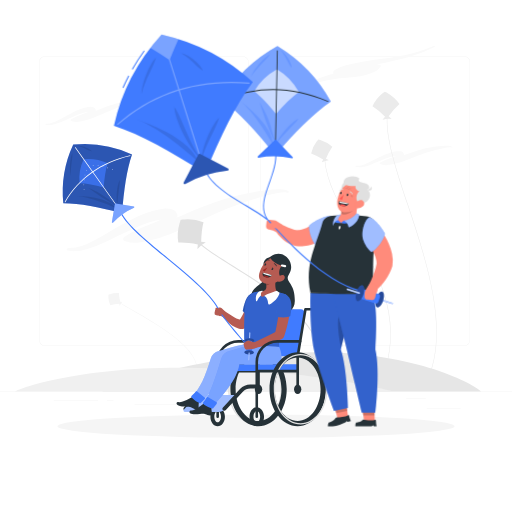
t = 0.00 s
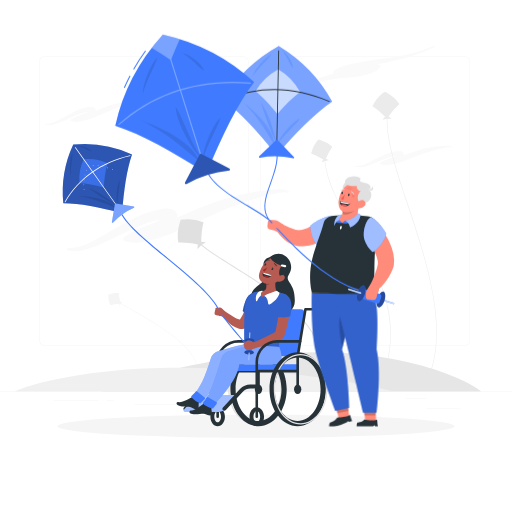
t = 0.26 s
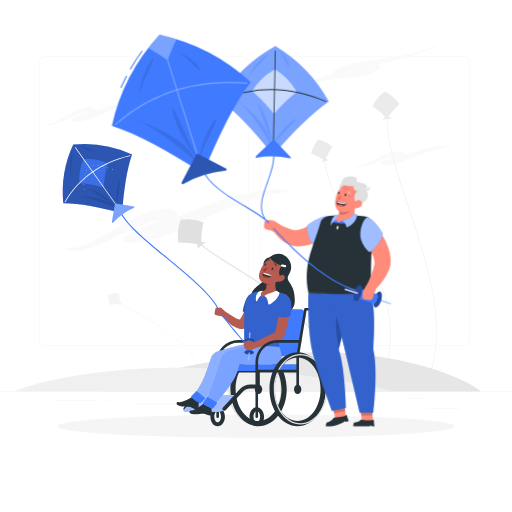
t = 0.49 s
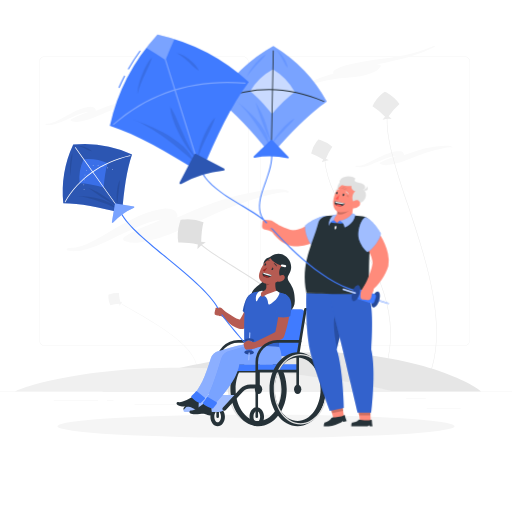
t = 0.75 s
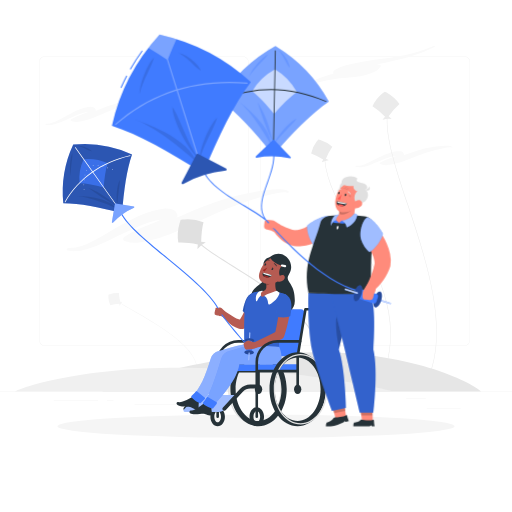
t = 1.01 s
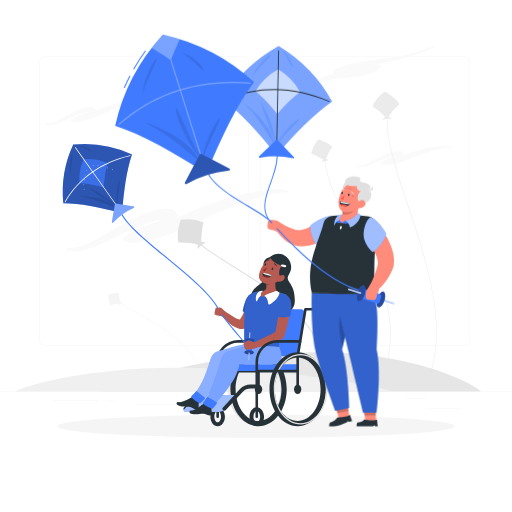
t = 1.24 s

The animated SVG that drew these frames (rendered in a browser with its animation timeline set to each time). Animation: 1 CSS @keyframes rule; one cycle of 1.50 s, repeats indefinitely.

<svg class="animated" id="freepik_stories-people-celebrating-makar-sankranti" xmlns="http://www.w3.org/2000/svg" viewBox="0 0 500 500" version="1.1" xmlns:xlink="http://www.w3.org/1999/xlink" xmlns:svgjs="http://svgjs.com/svgjs"><style>svg#freepik_stories-people-celebrating-makar-sankranti:not(.animated) .animable {opacity: 0;}svg#freepik_stories-people-celebrating-makar-sankranti.animated #freepik--character-2--inject-1 {animation: 1.5s Infinite  linear shake;animation-delay: 0s;}            @keyframes shake {                10%, 90% {                    transform: translate3d(-1px, 0, 0);                  }                  20%, 80% {                    transform: translate3d(2px, 0, 0);                  }                  30%, 50%, 70% {                    transform: translate3d(-4px, 0, 0);                  }                  40%, 60% {                    transform: translate3d(4px, 0, 0);                  }            }        </style><g id="freepik--background-complete--inject-1" class="animable" style="transform-origin: 250px 223.097px;"><rect y="382.4" width="500" height="0.25" style="fill: rgb(235, 235, 235); transform-origin: 250px 382.525px;" id="elyqghr4geh1" class="animable"></rect><rect x="416.78" y="398.49" width="33.12" height="0.25" style="fill: rgb(235, 235, 235); transform-origin: 433.34px 398.615px;" id="elpz9vq5u3vdf" class="animable"></rect><rect x="322.53" y="401.21" width="8.69" height="0.25" style="fill: rgb(235, 235, 235); transform-origin: 326.875px 401.335px;" id="elr2ebm82ddss" class="animable"></rect><rect x="396.59" y="389.21" width="19.19" height="0.25" style="fill: rgb(235, 235, 235); transform-origin: 406.185px 389.335px;" id="elmz5rusm629n" class="animable"></rect><rect x="52.46" y="390.89" width="43.19" height="0.25" style="fill: rgb(235, 235, 235); transform-origin: 74.055px 391.015px;" id="elvo6dbwkylcs" class="animable"></rect><rect x="104.56" y="390.89" width="6.33" height="0.25" style="fill: rgb(235, 235, 235); transform-origin: 107.725px 391.015px;" id="elj30hdqm76kd" class="animable"></rect><rect x="131.47" y="395.11" width="93.68" height="0.25" style="fill: rgb(235, 235, 235); transform-origin: 178.31px 395.235px;" id="elqn9lk4lp7l" class="animable"></rect><path d="M237,337.8H43.91a5.71,5.71,0,0,1-5.7-5.71V60.66A5.71,5.71,0,0,1,43.91,55H237a5.71,5.71,0,0,1,5.71,5.71V332.09A5.71,5.71,0,0,1,237,337.8ZM43.91,55.2a5.46,5.46,0,0,0-5.45,5.46V332.09a5.46,5.46,0,0,0,5.45,5.46H237a5.47,5.47,0,0,0,5.46-5.46V60.66A5.47,5.47,0,0,0,237,55.2Z" style="fill: rgb(235, 235, 235); transform-origin: 140.46px 196.4px;" id="elrai156fw61f" class="animable"></path><path d="M453.31,337.8H260.21a5.72,5.72,0,0,1-5.71-5.71V60.66A5.72,5.72,0,0,1,260.21,55h193.1A5.71,5.71,0,0,1,459,60.66V332.09A5.71,5.71,0,0,1,453.31,337.8ZM260.21,55.2a5.47,5.47,0,0,0-5.46,5.46V332.09a5.47,5.47,0,0,0,5.46,5.46h193.1a5.47,5.47,0,0,0,5.46-5.46V60.66a5.47,5.47,0,0,0-5.46-5.46Z" style="fill: rgb(235, 235, 235); transform-origin: 356.75px 196.4px;" id="elrlyl8w6fa4a" class="animable"></path><path d="M281.63,186.78a14.1,14.1,0,0,0-4.94-1.62,29.54,29.54,0,0,0-5.48-.29c-3.66.13-7.08.47-10.61.84-7,.8-14.05,1.91-21.05,3.41s-14,3.3-20.82,5.43-13.58,4.58-20.12,7.17-13,5.28-19.28,7.94c-2.59,1.1-5.16,2.17-7.73,3.24l.24-.15a2.54,2.54,0,0,0,1.22-3.17l-.21-.42h0a5.4,5.4,0,0,0-2.85-3.76,13.22,13.22,0,0,0-4.76-1.57,20.42,20.42,0,0,0-4.67-.11c-.73.07-1.51.16-2.17.29l-1.92.38a92.69,92.69,0,0,0-14.89,4.19,137.42,137.42,0,0,0-13.61,5.9c-4.31,2.15-8.44,4.44-12.49,6.74l-11.87,7c-3.91,2.29-7.81,4.59-11.74,6.69a77.67,77.67,0,0,1-12.08,5.35A36.29,36.29,0,0,1,67,242.27h0a1.86,1.86,0,0,0-1.7.88,1,1,0,0,0,.81,1.46,30.06,30.06,0,0,0,7.29.61,45.81,45.81,0,0,0,7.53-.91,80.39,80.39,0,0,0,14.21-4.52c8.94-3.71,17.23-8,25.51-12q6.18-3,12.33-5.73c4.11-1.77,8.23-3.36,12.36-4.7a81.86,81.86,0,0,1,12.24-3c-3.87,1.8-8,3.44-12.1,5.1s-8.08,3.25-12.11,5.12a82.17,82.17,0,0,0-11.7,6.51h0a3.73,3.73,0,0,0-.88.8,2.14,2.14,0,0,0,1,3.49l.75.29a27.48,27.48,0,0,0,12,1.29,77.23,77.23,0,0,0,11.29-2,157.25,157.25,0,0,0,20.66-6.53c6.65-2.57,13-5.52,19.25-8.39l18.52-8.64c6.14-2.81,12.25-5.51,18.45-8s12.54-4.78,19-6.89,13-4,19.64-5.73l5-1.25c1.68-.43,3.31-.82,4.92-1.14,3.2-.6,6.38-1,9.23-.19h0a1.39,1.39,0,0,0,1.26-.32A.68.68,0,0,0,281.63,186.78Z" style="fill: rgb(250, 250, 250); transform-origin: 173.585px 215.044px;" id="eldrf8usrqigq" class="animable"></path><path d="M142.54,97.94a9,9,0,0,0-4.64-1c-1.64,0-3.18.13-4.77.27-3.16.28-6.34.72-9.51,1.32A110,110,0,0,0,105,103.81c-4.21,1.56-8.3,3.18-12.33,4.77l.12-.07.26-.16.1-.07c.54-.41.61-1,.16-1.38v0a2.37,2.37,0,0,0-1.22-1.72,5.55,5.55,0,0,0-2.1-.76,10.77,10.77,0,0,0-3.94.16,43.64,43.64,0,0,0-6.75,1.74,78.75,78.75,0,0,0-11.94,5.43c-3.69,2-7.23,4.08-10.84,5.92A34.65,34.65,0,0,1,51,119.94a16.37,16.37,0,0,1-5.78.8h0a.83.83,0,0,0-.78.38.45.45,0,0,0,.34.67,16.53,16.53,0,0,0,6.65,0,37,37,0,0,0,6.46-1.89c4.07-1.58,7.87-3.43,11.66-5.14,1.88-.87,3.75-1.71,5.63-2.47s3.75-1.42,5.63-2a34.89,34.89,0,0,1,5.56-1.23c-1.77.77-3.64,1.47-5.52,2.17a55.9,55.9,0,0,0-10.89,5h0a1.57,1.57,0,0,0-.73.47.79.79,0,0,0,.31,1.31l.72.3a12.29,12.29,0,0,0,5.35.72,33.84,33.84,0,0,0,5.11-.77,69.37,69.37,0,0,0,9.38-2.73c6-2.23,11.65-4.9,17.26-7.3a151.58,151.58,0,0,1,17.06-6.34c2.92-.89,5.9-1.66,8.91-2.38s6.08-1.66,8.64-1h0a.63.63,0,0,0,.57-.14A.31.31,0,0,0,142.54,97.94Z" style="fill: rgb(250, 250, 250); transform-origin: 93.5038px 109.527px;" id="el22s9ul9udze" class="animable"></path><path d="M441.8,143.53a8.38,8.38,0,0,0-4.39-1.1c-1.58-.05-3.06,0-4.58.08-3,.15-6.09.46-9.13.91a107.14,107.14,0,0,0-18,4.35c-4.07,1.33-8.05,2.74-12,4.11l.11-.06.26-.15.1-.06a.82.82,0,0,0,.2-1.32h0a2.31,2.31,0,0,0-1.1-1.69,5.62,5.62,0,0,0-2-.81,10.32,10.32,0,0,0-3.77,0,41.05,41.05,0,0,0-6.52,1.41A76,76,0,0,0,369.44,154c-3.59,1.79-7.06,3.64-10.57,5.27a33.25,33.25,0,0,1-5.36,2,15.4,15.4,0,0,1-5.55.55h0a.82.82,0,0,0-.76.34.42.42,0,0,0,.3.65,15.71,15.71,0,0,0,6.36.27,35.4,35.4,0,0,0,6.24-1.57c4-1.37,7.65-3,11.33-4.5,1.84-.75,3.65-1.49,5.48-2.15s3.64-1.22,5.45-1.7a33.05,33.05,0,0,1,5.36-1c-1.72.67-3.53,1.27-5.36,1.88a54,54,0,0,0-10.59,4.38h0a1.38,1.38,0,0,0-.72.42.75.75,0,0,0,.25,1.26l.68.32a11.71,11.71,0,0,0,5.09.87,32.22,32.22,0,0,0,4.9-.54,67.72,67.72,0,0,0,9.08-2.27c5.85-1.91,11.31-4.27,16.76-6.35a144.76,144.76,0,0,1,16.54-5.44c2.83-.75,5.71-1.38,8.61-2s5.88-1.36,8.3-.59h0a.57.57,0,0,0,.54-.11A.29.29,0,0,0,441.8,143.53Z" style="fill: rgb(250, 250, 250); transform-origin: 394.521px 152.847px;" id="elu72bqkrftin" class="animable"></path><path d="M424.69,45.06a.92.92,0,0,0-1.11-.23,152.87,152.87,0,0,1-23.46,7.88c-4,1-8.1,1.78-12.21,2.55-2.06.37-4.13.8-6.19,1.05l-6.19.82q-6.21.76-12.54,1.64c-4.2.62-8.44,1.32-12.6,2.15s-8.32,1.71-12.46,2.92a64.48,64.48,0,0,0-6.19,2.1,29.83,29.83,0,0,0-3.12,1.44c-.52.3-1.05.62-1.61,1a6.85,6.85,0,0,0-.84.74,3,3,0,0,0-.76,1.2h0l0,.13v0a1.1,1.1,0,0,0,.52,1.3l-1.69.43C321,73.11,318,74,315,75.1s-6,2.21-8.84,3.5a70.55,70.55,0,0,0-8.3,4.28.41.41,0,0,0-.22.5.57.57,0,0,0,.72.24h0c6-1.83,12-3.27,18.05-4.58,3-.61,6-1.25,9-1.73s5.92-.86,8.93-1.15,6.05-.5,9.21-.76a92,92,0,0,0,9.75-1.25,56.43,56.43,0,0,0,9.64-2.75A24.55,24.55,0,0,0,367.7,69a13.09,13.09,0,0,0,3.62-3.47l.31-.47a1.4,1.4,0,0,0,.15-.3c.25-.74-.32-1.44-1.27-1.55h0a19.56,19.56,0,0,0-4.46,0c3.34-.67,6.7-1.33,10.1-2,4.16-.85,8.3-2,12.43-2.82s8.27-2,12.37-3.15a136.41,136.41,0,0,0,23.37-9.27C424.7,45.72,424.87,45.35,424.69,45.06Z" style="fill: rgb(250, 250, 250); transform-origin: 361.191px 64.2006px;" id="elnw2vhpi48z" class="animable"></path><path d="M198.74,217.06a41.8,41.8,0,0,0-18.46-2.79h0l-.54,0-.53.05-1.06.11-.4.05-1.25.17c-.15.4-.3.8-.43,1.19l-.14.39-.33,1-.15.5c-.06.17-.11.35-.16.52h0a41.62,41.62,0,0,0-1.16,18.64c5.3-.32,11.86.44,19.07,1.76l-.45,4.16a.23.23,0,0,0,.4.17,23.5,23.5,0,0,1,7.55-6.1.22.22,0,0,0-.08-.42l-4.17-.44C196.68,228.75,197.31,222.17,198.74,217.06Z" style="fill: rgb(224, 224, 224); transform-origin: 187.2px 228.604px;" id="elvu7rku90g2" class="animable"></path><path d="M313.7,352.1c-2.64-39.37-50.87-69.49-86.08-91.47-20.55-12.83-36.78-23-40.4-31.8l.93-.38c3.5,8.54,20.41,19.1,40,31.33C263.54,281.88,312,312.15,314.7,352Z" style="fill: rgb(224, 224, 224); transform-origin: 250.96px 290.275px;" id="elv42pkae2udq" class="animable"></path><path d="M116.1,286.15a19.57,19.57,0,0,0-8.63,1.09h0l-.24.09-.23.09-.46.18-.17.08-.54.23c0,.2,0,.39,0,.59a1.21,1.21,0,0,1,0,.19c0,.16,0,.33,0,.49v.25a2.09,2.09,0,0,0,0,.25h0a19.42,19.42,0,0,0,1.85,8.51,38.48,38.48,0,0,1,8.77-1.63l.33,1.92a.11.11,0,0,0,.2,0,10.92,10.92,0,0,1,2.61-3.7.1.1,0,0,0-.09-.17l-1.93.33A39.41,39.41,0,0,1,116.1,286.15Z" style="fill: rgb(245, 245, 245); transform-origin: 112.724px 292.3px;" id="el7kt06ccduul" class="animable"></path><path d="M192.42,361c-.1-21.91-39.53-44.39-63.08-57.82-8.78-5-15.12-8.62-16.89-10.71l.38-.32c1.71,2,8.35,5.8,16.75,10.59,23.65,13.49,63.24,36.06,63.34,58.26Z" style="fill: rgb(245, 245, 245); transform-origin: 152.685px 326.575px;" id="el1bjtvs1jzvg" class="animable"></path><path d="M324.56,143.3a28.59,28.59,0,0,0-11.12-6.4h0l-.36-.1-.35-.11-.71-.19-.27-.07-.84-.2c-.2.21-.39.43-.58.65l-.18.21-.46.57-.23.28-.23.3h0a28.77,28.77,0,0,0-5.41,11.63,57.68,57.68,0,0,1,11.77,5.91l-1.33,2.55a.16.16,0,0,0,.21.21,16.23,16.23,0,0,1,6.36-2,.16.16,0,0,0,.06-.29l-2.56-1.33A58,58,0,0,1,324.56,143.3Z" style="fill: rgb(235, 235, 235); transform-origin: 314.19px 147.391px;" id="el868lwi2m4ff" class="animable"></path><path d="M376.91,359.14l-.48-.14c15.41-52.56-9.51-96.32-31.5-134.92-13.61-23.9-26.47-46.47-28-68.16l.5,0c1.54,21.58,14.37,44.11,27.95,68C367.4,262.52,392.38,306.38,376.91,359.14Z" style="fill: rgb(235, 235, 235); transform-origin: 349.32px 257.53px;" id="elsv8rouu03c" class="animable"></path><path d="M390.08,101.61A34.76,34.76,0,0,0,378.68,91h0l-.4-.22c-.12-.08-.25-.15-.38-.22l-.78-.42-.3-.15-.95-.47-.85.61-.27.2-.71.54-.34.28-.36.28h0a34.76,34.76,0,0,0-9.56,12.29,69.9,69.9,0,0,1,12.3,10.18l-2.27,2.66a.19.19,0,0,0,.19.3,19.5,19.5,0,0,1,8.07-.65.19.19,0,0,0,.15-.33l-2.67-2.26A70,70,0,0,1,390.08,101.61Z" style="fill: rgb(235, 235, 235); transform-origin: 376.93px 103.192px;" id="el50cw78kbuze" class="animable"></path><path d="M416,375.15l-.45-.22c24.1-49.6,2-116.06-17.52-174.7C386.21,164.59,376,133.8,378,112.39l.5,0c-2,21.31,8.18,52,20,87.63,9.38,28.18,20,60.12,25,90.45C429.28,325.28,426.83,353,416,375.15Z" style="fill: rgb(235, 235, 235); transform-origin: 402.143px 243.77px;" id="el64i12e84oka" class="animable"></path><path d="M310.06,344.09c96.56,0,154,31.81,159.56,38.31H99.48S187.54,344.09,310.06,344.09Z" style="fill: rgb(230, 230, 230); transform-origin: 284.55px 363.245px;" id="el9zrwr7beco" class="animable"></path><path d="M174,359.07c-96.56,0-153.94,19.37-159.56,23.33H384.58S296.52,359.07,174,359.07Z" style="fill: rgb(240, 240, 240); transform-origin: 199.51px 370.735px;" id="elukd5ksa3bim" class="animable"></path></g><g id="freepik--Shadow--inject-1" class="animable" style="transform-origin: 250px 416.24px;"><ellipse id="freepik--path--inject-1" cx="250" cy="416.24" rx="193.89" ry="11.32" style="fill: rgb(245, 245, 245); transform-origin: 250px 416.24px;" class="animable"></ellipse></g><g id="freepik--character-1--inject-1" class="animable" style="transform-origin: 190.51px 278.425px;"><path d="M252.49,380.8a1.27,1.27,0,0,1-1.27-1.28V348a.75.75,0,0,1,0-.21l7.6-46a1.27,1.27,0,0,1,1.26-1.07h9.76a1.28,1.28,0,0,1,0,2.55h-8.68l-7.42,44.81v31.44A1.27,1.27,0,0,1,252.49,380.8Z" style="fill: rgb(38, 50, 56); transform-origin: 261.11px 340.76px;" id="els5wgikrzywn" class="animable"></path><path d="M265.12,302H293.8a3.65,3.65,0,0,1,3.6,4.24l-6,36.58a6.16,6.16,0,0,1-6.08,5.16H256.59a3.64,3.64,0,0,1-3.59-4.24l6.05-36.59A6.15,6.15,0,0,1,265.12,302Z" style="fill: rgb(64, 123, 255); transform-origin: 275.199px 324.99px;" id="elzyodni3n8d" class="animable"></path><path d="M249,347c13.75,0,24.93,14.86,24.93,33.13S262.74,413.29,249,413.29s-24.93-14.86-24.93-33.13S235.24,347,249,347m0-1.27c-14.47,0-26.21,15.4-26.21,34.4s11.74,34.4,26.21,34.4,26.21-15.4,26.21-34.4-11.74-34.4-26.21-34.4Z" style="fill: rgb(224, 224, 224); transform-origin: 249px 380.13px;" id="elsupkpi766lb" class="animable"></path><path d="M252.49,349.18c12.35,0,22.39,13.9,22.39,31s-10,31-22.39,31-22.39-13.9-22.39-31,10.05-31,22.39-31m0-5.09c-15.18,0-27.48,16.15-27.48,36.07s12.3,36.08,27.48,36.08S280,400.08,280,380.16s-12.3-36.07-27.48-36.07Z" style="fill: rgb(38, 50, 56); transform-origin: 252.505px 380.165px;" id="elegf3dlad0t4" class="animable"></path><path d="M212.56,401.44c1.54,0,3.27,2.35,3.27,5.49s-1.73,5.49-3.27,5.49-3.27-2.35-3.27-5.49,1.73-5.49,3.27-5.49m0-3.82c-3.92,0-7.09,4.17-7.09,9.31s3.17,9.31,7.09,9.31,7.09-4.17,7.09-9.31-3.17-9.31-7.09-9.31Z" style="fill: rgb(38, 50, 56); transform-origin: 212.56px 406.93px;" id="el1fx9839h2lf" class="animable"></path><path d="M256.06,380.16c0-2.59-1.6-4.69-3.57-4.69s-3.57,2.1-3.57,4.69,1.6,4.69,3.57,4.69S256.06,382.75,256.06,380.16Z" style="fill: rgb(38, 50, 56); transform-origin: 252.49px 380.16px;" id="ell2ypzt9p4ae" class="animable"></path><path d="M252.49,363.68H212.56a1.28,1.28,0,0,1,0-2.55h39.93a1.28,1.28,0,0,1,0,2.55Z" style="fill: rgb(38, 50, 56); transform-origin: 232.525px 362.405px;" id="el0wbhrfporz8" class="animable"></path><path d="M212.56,408.2a1.27,1.27,0,0,1-1.27-1.27V353.4a21.33,21.33,0,0,1,21.31-21.3h22.31a1.27,1.27,0,1,1,0,2.54H232.6a18.79,18.79,0,0,0-18.77,18.76v53.53A1.27,1.27,0,0,1,212.56,408.2Z" style="fill: rgb(38, 50, 56); transform-origin: 233.735px 370.15px;" id="elmhfjkuiuc6h" class="animable"></path><path d="M181,401.06a1.91,1.91,0,0,1-1.4-3.21L196.15,380a13.93,13.93,0,0,1,10.18-4.43h6.23a1.91,1.91,0,1,1,0,3.82h-6.23a10.12,10.12,0,0,0-7.38,3.21l-16.6,17.83A1.92,1.92,0,0,1,181,401.06Z" style="fill: rgb(38, 50, 56); transform-origin: 196.78px 388.315px;" id="el1m55i5l1bqt" class="animable"></path><path d="M180.88,402.16l32.93.14a9.92,9.92,0,0,0,6.15-2.95l10-10.55c1.55-1.63,1.31-3-.54-3l-32.92-.14a10,10,0,0,0-6.16,2.95l-10,10.55C178.8,400.81,179,402.15,180.88,402.16Z" style="fill: rgb(64, 123, 255); transform-origin: 205.147px 393.98px;" id="el168f9980n9f" class="animable"></path><g id="el2m7i4cr4wkd"><path d="M180.88,402.16l32.93.14a9.92,9.92,0,0,0,6.15-2.95l10-10.55c1.55-1.63,1.31-3-.54-3l-32.92-.14a10,10,0,0,0-6.16,2.95l-10,10.55C178.8,400.81,179,402.15,180.88,402.16Z" style="fill: rgb(255, 255, 255); opacity: 0.5; transform-origin: 205.147px 393.98px;" class="animable"></path></g><path d="M209.06,362.41h78.3a3.34,3.34,0,0,0,3.33-3.34v-3.33H209.06a3.34,3.34,0,0,0-3.34,3.33h0A3.35,3.35,0,0,0,209.06,362.41Z" style="fill: rgb(64, 123, 255); transform-origin: 248.205px 359.075px;" id="el3pb1uxd8z69" class="animable"></path><path d="M263.61,251c-13.12,4-.79,16.62-5.45,22.36S239.9,284,247.84,295.26s39.86,17.89,40.07-1.38-10.74-18.2-5.56-26.36C289.55,256.2,275.89,241.16,263.61,251Z" style="fill: rgb(38, 50, 56); transform-origin: 266.658px 276.956px;" id="elc9zsjt077zt" class="animable"></path><path d="M173.77,395.77c5.32,2.35,10.33.91,13.13,2.13,2.41,1,2.82,1.68,4.82,2.31,1.68.53,2.16-1.09,2.26-3.09.06-1-.13-3.2.47-4.69l-6.17-5.08c-2.15,1.1-10.48,5.95-13.52,5.36C171.87,392.14,171.78,394.9,173.77,395.77Z" style="fill: rgb(38, 50, 56); transform-origin: 183.431px 393.831px;" id="elbk5qqikhh8d" class="animable"></path><path d="M223.41,355.74c-2.07,18-28.55,36.44-28.55,36.44-2.5-.8-6.56-3.05-7.18-4.39,8.43-10.54,12.32-18.78,18.07-37.56a11.06,11.06,0,0,1,8-7.51c6.86-1.66,14.44-4.51,24.17-6.37,12-1,24.44,2.37,24.44,2.37s7.37,17-4.52,17h-34.4" style="fill: rgb(64, 123, 255); transform-origin: 226.149px 364.172px;" id="elgcq08nxmza" class="animable"></path><g id="el7zxjauy4aeh"><g style="opacity: 0.4; transform-origin: 226.149px 364.172px;" class="animable"><path d="M223.41,355.74c-2.07,18-28.55,36.44-28.55,36.44-2.5-.8-6.56-3.05-7.18-4.39,8.43-10.54,12.32-18.78,18.07-37.56a11.06,11.06,0,0,1,8-7.51c6.86-1.66,14.44-4.51,24.17-6.37,12-1,24.44,2.37,24.44,2.37s7.37,17-4.52,17h-34.4" style="fill: rgb(255, 255, 255); transform-origin: 226.149px 364.172px;" id="eli8rszdzxsym" class="animable"></path></g></g><path d="M191,382.46c-.89,1-2.47,2.7-3.81,3.9a1.18,1.18,0,0,0-.41,1.41c2.07,2.93,6.7,5.29,8.2,6a1,1,0,0,0,1.06-.32l3.73-3.51c.5-.48.65-1.18.29-1.47l-7.8-6.36C192,381.86,191.45,382,191,382.46Z" style="fill: rgb(64, 123, 255); transform-origin: 193.475px 387.9px;" id="elj9b8o878ir" class="animable"></path><path d="M186.67,404.07c5.61,1.52,10.35-.66,13.31.13,2.53.66,3,1.23,5.11,1.55,1.73.27,2-1.4,1.76-3.4-.09-1-.61-3.14-.24-4.71l-6.86-4.08c-2,1.41-9.47,7.46-12.56,7.33S184.57,403.51,186.67,404.07Z" style="fill: rgb(38, 50, 56); transform-origin: 195.954px 399.669px;" id="elzt5fkyiiofi" class="animable"></path><path d="M233.73,355.74c-2.07,18-26.75,41.6-26.75,41.6-2.59-.42-6.95-2-7.76-3.26,6.74-11.69,11.1-25.07,16.85-43.85a11.06,11.06,0,0,1,8-7.51c6.86-1.66,14.44-4.51,24.17-6.37,12-1,24.44,2.37,24.44,2.37s7.37,17-4.52,17h-34.4" style="fill: rgb(64, 123, 255); transform-origin: 237.079px 366.752px;" id="elmi799fqj31g" class="animable"></path><g id="elmfzumdczasr"><g style="opacity: 0.3; transform-origin: 237.079px 366.752px;" class="animable"><path d="M233.73,355.74c-2.07,18-26.75,41.6-26.75,41.6-2.59-.42-6.95-2-7.76-3.26,6.74-11.69,11.1-25.07,16.85-43.85a11.06,11.06,0,0,1,8-7.51c6.86-1.66,14.44-4.51,24.17-6.37,12-1,24.44,2.37,24.44,2.37s7.37,17-4.52,17h-34.4" style="fill: rgb(255, 255, 255); transform-origin: 237.079px 366.752px;" id="elapkx3ses98c" class="animable"></path></g></g><path d="M201.74,388.31c-.74,1.11-2,3-3.18,4.42a1.17,1.17,0,0,0-.19,1.46c2.49,2.59,7.42,4.22,9,4.7a1,1,0,0,0,1-.48l3.15-4c.43-.55.46-1.27.07-1.5l-8.67-5.11C202.59,387.57,202.07,387.8,201.74,388.31Z" style="fill: rgb(64, 123, 255); transform-origin: 205.03px 393.305px;" id="elwptqphpy3l" class="animable"></path><path d="M252.28,294.59c-.05.54-.09.78-.15,1.13s-.1.62-.16.93c-.12.6-.25,1.19-.4,1.75-.29,1.15-.63,2.25-1,3.35A53.46,53.46,0,0,1,248,308a60.14,60.14,0,0,1-3.29,5.82c-.59,1-1.22,1.85-1.85,2.76l-2,2.65-.16.22a4.3,4.3,0,0,1-2.61,1.64,11.12,11.12,0,0,1-4.68-.12,17.88,17.88,0,0,1-3.54-1.27,29.19,29.19,0,0,1-5.49-3.51,46.53,46.53,0,0,1-4.5-4.1,51.09,51.09,0,0,1-3.93-4.56,2.58,2.58,0,0,1,3.54-3.67l.1.07c1.46,1,3,2.1,4.52,3.06s3.06,1.92,4.59,2.73a25.39,25.39,0,0,0,4.46,2,8.68,8.68,0,0,0,1.89.4,1.82,1.82,0,0,0,1-.11l-2.78,1.86c1-1.66,2-3.33,2.94-5,.45-.85.9-1.7,1.3-2.56s.82-1.73,1.22-2.59c.74-1.75,1.44-3.5,2-5.25.29-.87.56-1.75.78-2.61.12-.44.21-.86.3-1.27l.22-1,.12-.56a5.15,5.15,0,0,1,10.16,1.61Z" style="fill: rgb(182, 91, 82); transform-origin: 233.882px 305.113px;" id="el9c0mcgte2lu" class="animable"></path><path d="M249.16,285.31c-6.95,1.15-9.85,6.51-12.13,18.34,2.84,3.69,13.07,5.72,13.07,5.72S255.12,291.71,249.16,285.31Z" style="fill: rgb(64, 123, 255); transform-origin: 244.553px 297.34px;" id="elvbnn0o3h4n" class="animable"></path><g id="elbies46ekyzq"><path d="M249.16,285.31c-6.95,1.15-9.85,6.51-12.13,18.34,2.84,3.69,13.07,5.72,13.07,5.72S255.12,291.71,249.16,285.31Z" style="opacity: 0.3; transform-origin: 244.553px 297.34px;" class="animable"></path></g><path d="M239.58,297.88a104.66,104.66,0,0,0-1,13.89c-.2,6.78-.19,13.46,0,24.62l34,2.33c0-9.64,1.84-20.49,9.43-41.65A8,8,0,0,0,276,286.28c-1.34-.23-2.76-.44-4.22-.61a108.52,108.52,0,0,0-15.46-1.06c-1.69,0-3.45.13-5.13.25C245.11,285.28,240.18,291.9,239.58,297.88Z" style="fill: rgb(64, 123, 255); transform-origin: 260.498px 311.665px;" id="elw6hyht8r45" class="animable"></path><g id="elsxdxx3wk0hf"><path d="M239.58,297.88a104.66,104.66,0,0,0-1,13.89c-.2,6.78-.19,13.46,0,24.62l34,2.33c0-9.64,1.84-20.49,9.43-41.65A8,8,0,0,0,276,286.28c-1.34-.23-2.76-.44-4.22-.61a108.52,108.52,0,0,0-15.46-1.06c-1.69,0-3.45.13-5.13.25C245.11,285.28,240.18,291.9,239.58,297.88Z" style="opacity: 0.2; transform-origin: 260.498px 311.665px;" class="animable"></path></g><path d="M270.28,268.71c-1.59,4.91-2.37,13.36.64,16.9,0,0-4.67-1-15.09,4.47-2.62-4.35-.37-5.53-.37-5.53,5.73-.94,4.8-4.33,4.31-8.23Z" style="fill: rgb(181, 91, 82); transform-origin: 262.741px 279.395px;" id="el8dkktwhdays" class="animable"></path><path d="M258,289c2.9,1,3.65,4.85,3.84,7.16a1.24,1.24,0,0,0,1.83,1c3.4-1.92,8.59-6.38,9.36-11.23a34,34,0,0,1-2.76-2S260.07,287.21,258,289Z" style="fill: rgb(255, 255, 255); transform-origin: 265.515px 290.621px;" id="elab1xj1usl0v" class="animable"></path><path d="M254.92,288.23a14.44,14.44,0,0,0-3.88,5.69.56.56,0,0,1-1.07-.14c-1.06-8,4-9.35,4-9.35a4.23,4.23,0,0,1,3-.23A3.53,3.53,0,0,0,254.92,288.23Z" style="fill: rgb(255, 255, 255); transform-origin: 253.397px 289.144px;" id="eljcyu69gvhvi" class="animable"></path><g id="el81adgeryse7"><path d="M265.59,271.89l-5.84,4.43c.13.89.26,1.77.34,2.58,2-.32,4.92-2.39,5.35-4.44A7.28,7.28,0,0,0,265.59,271.89Z" style="opacity: 0.2; transform-origin: 262.696px 275.395px;" class="animable"></path></g><path d="M277.71,266.26c-3.95,6.73-4.93,8.22-10.29,10.21-8.07,3-16.14-1.4-14.31-9.05,1.64-6.89,7.83-16.74,16.12-16.45A10,10,0,0,1,277.71,266.26Z" style="fill: rgb(181, 91, 82); transform-origin: 266.036px 264.192px;" id="el46ibqlbihr1" class="animable"></path><path d="M256.67,266.32s2.51.28,9,2.58c-1.45,1.69-3.44,2.79-6.77,1.58A3.22,3.22,0,0,1,256.67,266.32Z" style="fill: rgb(38, 50, 56); transform-origin: 261.083px 268.656px;" id="elo1ysbib5a5l" class="animable"></path><path d="M261,269.49a6.44,6.44,0,0,0-4-.34,3.77,3.77,0,0,0,1.88,1.33,6.4,6.4,0,0,0,4,.33A3.72,3.72,0,0,0,261,269.49Z" style="fill: rgb(160, 39, 36); transform-origin: 259.94px 269.983px;" id="el9w58607xza" class="animable"></path><path d="M257,266.37a1.4,1.4,0,0,0,.68,1.33,37.43,37.43,0,0,0,5.94,1.55,1.93,1.93,0,0,0,1.81-.45A57.15,57.15,0,0,0,257,266.37Z" style="fill: rgb(255, 255, 255); transform-origin: 261.212px 267.843px;" id="elmu2eapr9r7k" class="animable"></path><path d="M263.88,251.21c1.59,4.56,9.42,8.43,11.75,8.06-3.6,2.48-4.14,10.55-.85,11.48,7.41-6.56,5.61-16.19,2.7-19S268.16,248.52,263.88,251.21Z" style="fill: rgb(38, 50, 56); transform-origin: 271.944px 260.076px;" id="elfo4r4777oao" class="animable"></path><path d="M278.63,258.76l-3.07-.53a1.08,1.08,0,0,0-1.24.88h0a1.07,1.07,0,0,0,.88,1.24l3.07.53a1.09,1.09,0,0,0,1.24-.88h0A1.07,1.07,0,0,0,278.63,258.76Z" style="fill: rgb(255, 255, 255); transform-origin: 276.915px 259.554px;" id="elwps68722jf" class="animable"></path><path d="M266.64,263.11c-.37.54-1,.82-1.32.61s-.35-.82,0-1.36,1-.82,1.32-.61S267,262.57,266.64,263.11Z" style="fill: rgb(38, 50, 56); transform-origin: 265.982px 262.735px;" id="elyxl8ydse0t" class="animable"></path><path d="M259.73,258.84c-.36.55-1,.82-1.31.61s-.36-.82,0-1.36.95-.82,1.31-.61S260.1,258.3,259.73,258.84Z" style="fill: rgb(38, 50, 56); transform-origin: 259.086px 258.466px;" id="eld8n7zjhmiff" class="animable"></path><path d="M259.88,257.6l-1.07-1.14S258.8,257.88,259.88,257.6Z" style="fill: rgb(38, 50, 56); transform-origin: 259.345px 257.048px;" id="elbly0poew1z8" class="animable"></path><path d="M261.08,261.28a19.24,19.24,0,0,1-4.31,2.33c.28,1.1,1.73,1.5,1.73,1.5Z" style="fill: rgb(160, 39, 36); transform-origin: 258.925px 263.195px;" id="elyih8rfhaqwk" class="animable"></path><path d="M276.72,273.79a6.3,6.3,0,0,1-4.61,1.28c-2.1-.31-2.14-2.52-.7-4.16,1.29-1.47,3.94-3.09,5.64-2S278.38,272.5,276.72,273.79Z" style="fill: rgb(181, 91, 82); transform-origin: 274.288px 271.834px;" id="elg8u31brfc6" class="animable"></path><path d="M269.7,259.9a.33.33,0,0,1-.19-.22,2.8,2.8,0,0,0-1.82-1.93.35.35,0,0,1-.25-.46.42.42,0,0,1,.49-.26,3.52,3.52,0,0,1,2.33,2.42.39.39,0,0,1-.28.47A.38.38,0,0,1,269.7,259.9Z" style="fill: rgb(38, 50, 56); transform-origin: 268.845px 258.478px;" id="eloopb9wceek" class="animable"></path><path d="M259.62,254.58a.3.3,0,0,1-.21-.17.37.37,0,0,1,.18-.5,4,4,0,0,1,3.55-.14.34.34,0,0,1,.13.5.4.4,0,0,1-.53.15,3.21,3.21,0,0,0-2.82.14A.4.4,0,0,1,259.62,254.58Z" style="fill: rgb(38, 50, 56); transform-origin: 261.352px 254.011px;" id="elrqab8rf36gm" class="animable"></path><path d="M266.79,261.87l-1.08-1.14S265.71,262.14,266.79,261.87Z" style="fill: rgb(38, 50, 56); transform-origin: 266.25px 261.317px;" id="el82oiynin0lk" class="animable"></path><path d="M212.09,300.78l2.18-.42a2.59,2.59,0,0,1,2.28.67l2.83,2.69a4.85,4.85,0,0,1,1.45,4.19l-.14.95c-3.58.95-8.14-.66-8.14-.66l-1.35-.32a2.16,2.16,0,0,1-1.68-2.56l.59-2.68A2.49,2.49,0,0,1,212.09,300.78Z" style="fill: rgb(181, 91, 82); transform-origin: 215.176px 304.736px;" id="el3xedo2hpbst" class="animable"></path><path d="M243.57,324.87l-.26,7.07a.43.43,0,0,0,.41.45.42.42,0,0,0,.44-.41l.26-7.08a.43.43,0,0,0-.41-.44A.43.43,0,0,0,243.57,324.87Z" style="fill: rgb(64, 123, 255); transform-origin: 243.865px 328.425px;" id="elkac5w8amuo" class="animable"></path><g id="elavox3pk0a4r"><path d="M243.57,324.87l-.26,7.07a.43.43,0,0,0,.41.45.42.42,0,0,0,.44-.41l.26-7.08a.43.43,0,0,0-.41-.44A.43.43,0,0,0,243.57,324.87Z" style="fill: rgb(255, 255, 255); opacity: 0.7; transform-origin: 243.865px 328.425px;" class="animable"></path></g><path d="M243.8,330.29c2.6.1,4.67,1.11,4.63,2.27s-2.18,2-4.78,1.92-4.68-1.11-4.64-2.26S241.2,330.2,243.8,330.29Z" style="fill: rgb(64, 123, 255); transform-origin: 243.72px 332.384px;" id="elcr33kch5gxh" class="animable"></path><g id="eln25be2uri8"><path d="M243.8,330.29c2.6.1,4.67,1.11,4.63,2.27s-2.18,2-4.78,1.92-4.68-1.11-4.64-2.26S241.2,330.2,243.8,330.29Z" style="opacity: 0.4; transform-origin: 243.72px 332.384px;" class="animable"></path></g><g id="elnsz1iwa53nq"><path d="M237.75,335.56h10a1.53,1.53,0,0,1,1.53,1.53v2.62a1.53,1.53,0,0,1-1.53,1.53h-10a0,0,0,0,1,0,0v-5.68a0,0,0,0,1,0,0Z" style="fill: rgb(64, 123, 255); transform-origin: 243.515px 338.4px; transform: rotate(-87.92deg);" class="animable"></path></g><path d="M243.37,342.05c2.6.09,4.68,1.11,4.64,2.26s-2.19,2-4.79,1.92-4.68-1.1-4.64-2.26S240.77,342,243.37,342.05Z" style="fill: rgb(64, 123, 255); transform-origin: 243.295px 344.142px;" id="elezl1ln5z4pa" class="animable"></path><g id="elwvzf3g0q18"><path d="M243.37,342.05c2.6.09,4.68,1.11,4.64,2.26s-2.19,2-4.79,1.92-4.68-1.1-4.64-2.26S240.77,342,243.37,342.05Z" style="opacity: 0.4; transform-origin: 243.295px 344.142px;" class="animable"></path></g><path d="M242.85,344.55l-.25,7.08a.42.42,0,0,0,.41.44.43.43,0,0,0,.44-.41l.26-7.08a.43.43,0,0,0-.86,0Z" style="fill: rgb(64, 123, 255); transform-origin: 243.155px 348.11px;" id="elzrjyr3pdjue" class="animable"></path><g id="els57xtt2zl4"><path d="M242.85,344.55l-.25,7.08a.42.42,0,0,0,.41.44.43.43,0,0,0,.44-.41l.26-7.08a.43.43,0,0,0-.86,0Z" style="fill: rgb(255, 255, 255); opacity: 0.7; transform-origin: 243.155px 348.11px;" class="animable"></path></g><path d="M244.18,341.1c-.2-.22-20.12-22.28-30.19-36.47l-.06-.11c-5.6-14.6-28.44-33.41-50.54-51.6-21.47-17.68-41.75-34.38-46.87-47.23l1-.38c5,12.61,25.2,29.23,46.57,46.82,22.16,18.25,45.08,37.12,50.82,52,10,14.15,29.87,36.11,30.07,36.33Z" style="fill: rgb(64, 123, 255); transform-origin: 180.75px 273.205px;" id="elij4mi3dcz1" class="animable"></path><path d="M218.36,305c-1.33-3.34-4.55-3.59-7-4.57-.41-.17-1.21.7-.78,1.38a3.74,3.74,0,0,0,2.25,1.81,4.88,4.88,0,0,0,1.17,2.9,2.5,2.5,0,0,0,4.33-1.49Z" style="fill: rgb(181, 91, 82); transform-origin: 214.408px 303.867px;" id="el2ab9sh4r5gb" class="animable"></path><path d="M71.51,141.17a109.87,109.87,0,0,0-9.69,57.41c15.82,0,35.74,4,57.41,9.69,1.74-22.34,4.51-42.46,9.69-57.41A109.83,109.83,0,0,0,71.51,141.17Z" style="fill: rgb(64, 123, 255); transform-origin: 95.0903px 174.44px;" id="elxnggpvxx3z" class="animable"></path><g id="elav7lzfeh2y"><path d="M71.51,141.17a109.87,109.87,0,0,0-9.69,57.41c15.82,0,35.74,4,57.41,9.69,1.74-22.34,4.51-42.46,9.69-57.41A109.83,109.83,0,0,0,71.51,141.17Z" style="opacity: 0.3; transform-origin: 95.0903px 174.44px;" class="animable"></path></g><g id="eldtc3x5f0r4"><path d="M81.66,155.44a45.17,45.17,0,0,0-4,23.6c6.5,0,14.69,1.64,23.59,4,.72-9.18,1.86-17.45,4-23.59A45.25,45.25,0,0,0,81.66,155.44Z" style="fill: rgb(64, 123, 255); opacity: 0.7; transform-origin: 91.3416px 169.129px;" class="animable"></path></g><path d="M109.7,166.05a.32.32,0,0,1-.23-.09.41.41,0,0,1-.07-.11.25.25,0,0,1,0-.12.32.32,0,0,1,.09-.23.28.28,0,0,1,.11-.08.36.36,0,0,1,.25,0,.58.58,0,0,1,.18.18.51.51,0,0,1,0,.13.3.3,0,0,1-.1.23l-.1.07Z" style="fill: rgb(255, 255, 255); transform-origin: 109.713px 165.724px;" id="elevjf2gmpl1a" class="animable"></path><path d="M105.11,164.23h0a.34.34,0,0,1-.21-.42h0a.34.34,0,0,1,.42-.21h0a.32.32,0,0,1,.2.41h0a.31.31,0,0,1-.31.22h-.1Zm-4.63-1.31a.33.33,0,0,1-.25-.39h0a.33.33,0,0,1,.4-.25h0a.33.33,0,0,1,.24.4h0a.32.32,0,0,1-.32.25h-.07Zm-4.74-.78a.34.34,0,0,1-.29-.37h0a.32.32,0,0,1,.36-.28h0a.32.32,0,0,1,.29.36h0a.32.32,0,0,1-.32.29h0Zm-5.12-.61a.32.32,0,0,1,.33-.32h0a.33.33,0,0,1,.32.33h0a.32.32,0,0,1-.32.33h0A.33.33,0,0,1,90.62,161.53Z" style="fill: rgb(255, 255, 255); transform-origin: 98.0791px 162.72px;" id="el416p1gs0bj2" class="animable"></path><path d="M86.11,162.07a.33.33,0,0,1-.23-.1.39.39,0,0,1-.08-.1.59.59,0,0,1,0-.13.5.5,0,0,1,0-.12.44.44,0,0,1,.08-.11.34.34,0,0,1,.46,0,.41.41,0,0,1,.07.11.24.24,0,0,1,0,.12.33.33,0,0,1-.1.23.26.26,0,0,1-.11.07A.27.27,0,0,1,86.11,162.07Z" style="fill: rgb(255, 255, 255); transform-origin: 86.107px 161.745px;" id="el61oj9kp305d" class="animable"></path><path d="M81.56,180.5a.33.33,0,0,1,.33-.33h0a.32.32,0,0,1,.32.33h0a.33.33,0,0,1-.33.33h0A.32.32,0,0,1,81.56,180.5Zm.58-4.5a.34.34,0,0,1-.29-.37h0a.33.33,0,0,1,.36-.29h0a.34.34,0,0,1,.29.37h0a.33.33,0,0,1-.33.29h0Zm.78-4.78a.33.33,0,0,1-.24-.39h0a.32.32,0,0,1,.39-.25h0a.33.33,0,0,1,.25.39h0a.34.34,0,0,1-.33.26h-.07Zm1.29-4.66a.33.33,0,0,1-.2-.42h0a.33.33,0,0,1,.42-.2h0a.32.32,0,0,1,.2.41h0a.32.32,0,0,1-.31.22h-.11Z" style="fill: rgb(255, 255, 255); transform-origin: 83.1041px 173.376px;" id="elosu7e57ep6d" class="animable"></path><path d="M82.12,185.66a.33.33,0,0,1-.23-.09.34.34,0,0,1-.1-.23.37.37,0,0,1,.1-.24.36.36,0,0,1,.46,0,.37.37,0,0,1,.1.24.3.3,0,0,1-.1.23l-.1.07A.27.27,0,0,1,82.12,185.66Z" style="fill: rgb(255, 255, 255); transform-origin: 82.12px 185.339px;" id="eltgc1zb4o6qb" class="animable"></path><g id="el3lg1ib7wzhf"><path d="M114.94,202.24c-2.24-7.11-.78-21.82,2-26.35C117.34,181.51,114.24,193,114.94,202.24Z" style="opacity: 0.1; transform-origin: 115.41px 189.065px;" class="animable"></path></g><g id="elim55tsiyrkp"><path d="M114.28,201.14c-8.53-3.65-22.81-13.78-28.13-17.72C100.46,189.13,105,194.29,114.28,201.14Z" style="opacity: 0.1; transform-origin: 100.215px 192.28px;" class="animable"></path></g><g id="el9bb6iabeq0n"><path d="M69.3,171.77c-2-5.92-.87-18.24,1.43-22.07C71.11,154.4,68.62,164,69.3,171.77Z" style="opacity: 0.1; transform-origin: 69.5176px 160.735px;" class="animable"></path></g><g id="elp21c82mt8f"><path d="M75.22,142.4c5.45.82,11.42,5.07,14.72,5.6C87.87,145,79.72,141.64,75.22,142.4Z" style="opacity: 0.1; transform-origin: 82.58px 145.146px;" class="animable"></path></g><g id="elm0fm09tw60o"><path d="M113.52,203.25c-28.4-12.62-39.95-11.91-39.95-11.91S104,190.61,113.52,203.25Z" style="opacity: 0.1; transform-origin: 93.545px 197.291px;" class="animable"></path></g><path d="M63.54,197.56a.33.33,0,0,1-.17,0,.32.32,0,0,1-.11-.45C77.19,173.65,98.64,158.4,127,151.73a.33.33,0,1,1,.15.64C99,159,77.66,174.14,63.82,197.4A.33.33,0,0,1,63.54,197.56Z" style="fill: rgb(255, 255, 255); transform-origin: 95.3216px 174.642px;" id="el5y9qeq1lhus" class="animable"></path><path d="M113.42,200.43a.34.34,0,0,1-.27-.13L73.3,144.24a.31.31,0,0,1,.08-.45.33.33,0,0,1,.45.07l39.86,56.06a.32.32,0,0,1-.08.45A.33.33,0,0,1,113.42,200.43Z" style="fill: rgb(255, 255, 255); transform-origin: 93.4929px 172.081px;" id="elcqay3mjriob" class="animable"></path><path d="M112.25,199.18l-3,17.77a.59.59,0,0,0,1,.5,61.49,61.49,0,0,1,20.59-14.65.58.58,0,0,0-.14-1.1l-17.78-3A.58.58,0,0,0,112.25,199.18Z" style="fill: rgb(64, 123, 255); transform-origin: 120.213px 208.157px;" id="el2of7tl36mpc" class="animable"></path><g id="eluqaflypvp2d"><path d="M112.25,199.18l-3,17.77a.59.59,0,0,0,1,.5,61.49,61.49,0,0,1,20.59-14.65.58.58,0,0,0-.14-1.1l-17.78-3A.58.58,0,0,0,112.25,199.18Z" style="fill: rgb(255, 255, 255); opacity: 0.3; transform-origin: 120.213px 208.157px;" class="animable"></path></g><path d="M239.06,334.13l2-1.2a3,3,0,0,1,2.62-.18l4.17,1.59a5.91,5.91,0,0,1,3.53,3.54l.33,1c-3.12,2.22-8.5,2.32-8.5,2.32l-1.51.18a2.69,2.69,0,0,1-3-1.88l-.73-2.83A2.27,2.27,0,0,1,239.06,334.13Z" style="fill: rgb(181, 91, 82); transform-origin: 244.805px 336.972px;" id="elojum12goap" class="animable"></path><path d="M283.15,303c-.23,2.24-.57,4.32-.91,6.46s-.77,4.24-1.25,6.34-1,4.21-1.56,6.3-1.22,4.17-1.9,6.24l-.11.34a4.22,4.22,0,0,1-2.11,2.45c-2.2,1.11-4.4,2-6.6,2.9s-4.42,1.61-6.63,2.34-4.45,1.36-6.69,1.95-4.49,1.13-6.8,1.58A2.58,2.58,0,0,1,247,335h0l6.1-2.94,6.08-2.94c2-1,4-2,5.95-3s3.85-2.09,5.65-3.17l-2.22,2.79c.91-3.93,1.68-7.93,2.39-11.95l1-6.05c.34-2,.62-4.07.92-6l0-.09A5.17,5.17,0,0,1,283.15,303Z" style="fill: rgb(182, 91, 82); transform-origin: 264.275px 318.567px;" id="el7qm5ig2wlc" class="animable"></path><path d="M278.69,287.25c6.09,3.54,6.9,9.57,4.84,21.44-3.95,2.45-14.24.72-14.24.72S270.86,291.12,278.69,287.25Z" style="fill: rgb(64, 123, 255); transform-origin: 276.919px 298.626px;" id="el5tl1hs19crw" class="animable"></path><g id="eljcsmfz4olbj"><path d="M278.69,287.25c6.09,3.54,6.9,9.57,4.84,21.44-3.95,2.45-14.24.72-14.24.72S270.86,291.12,278.69,287.25Z" style="opacity: 0.2; transform-origin: 276.919px 298.626px;" class="animable"></path></g><path d="M290.69,380.8a1.27,1.27,0,0,1-1.27-1.28V348a1.48,1.48,0,0,1,0-.21l7.61-46a1.27,1.27,0,0,1,1.25-1.07h9.76a1.28,1.28,0,1,1,0,2.55h-8.68L292,348.08v31.44A1.27,1.27,0,0,1,290.69,380.8Z" style="fill: rgb(38, 50, 56); transform-origin: 299.425px 340.758px;" id="el1n1kftnzyb6" class="animable"></path><path d="M290.69,349.18c12.34,0,22.39,13.9,22.39,31s-10.05,31-22.39,31-22.39-13.9-22.39-31,10-31,22.39-31m0-5.09c-15.18,0-27.48,16.15-27.48,36.07s12.3,36.08,27.48,36.08,27.48-16.16,27.48-36.08-12.3-36.07-27.48-36.07Z" style="fill: rgb(38, 50, 56); transform-origin: 290.69px 380.165px;" id="elw0ryitfnbvj" class="animable"></path><path d="M250.76,401.44c1.54,0,3.27,2.35,3.27,5.49s-1.73,5.49-3.27,5.49-3.27-2.35-3.27-5.49,1.72-5.49,3.27-5.49m0-3.82c-3.92,0-7.09,4.17-7.09,9.31s3.17,9.31,7.09,9.31,7.09-4.17,7.09-9.31-3.18-9.31-7.09-9.31Z" style="fill: rgb(38, 50, 56); transform-origin: 250.76px 406.93px;" id="elrt6wb0kpaoi" class="animable"></path><path d="M294.26,380.16c0-2.59-1.6-4.69-3.57-4.69s-3.57,2.1-3.57,4.69,1.6,4.69,3.57,4.69S294.26,382.75,294.26,380.16Z" style="fill: rgb(38, 50, 56); transform-origin: 290.69px 380.16px;" id="elez5b5a0grub" class="animable"></path><path d="M293.55,347c13.75,0,24.94,14.86,24.94,33.13s-11.19,33.13-24.94,33.13-24.93-14.86-24.93-33.13S279.8,347,293.55,347m0-1.27c-14.47,0-26.2,15.4-26.2,34.4s11.73,34.4,26.2,34.4,26.21-15.4,26.21-34.4-11.73-34.4-26.21-34.4Z" style="fill: rgb(224, 224, 224); transform-origin: 293.555px 380.13px;" id="el5c6gmegp1jd" class="animable"></path><path d="M290.69,363.68H250.76a1.28,1.28,0,0,1,0-2.55h39.93a1.28,1.28,0,0,1,0,2.55Z" style="fill: rgb(38, 50, 56); transform-origin: 270.725px 362.405px;" id="el37a3s1cy88y" class="animable"></path><path d="M250.76,408.2a1.27,1.27,0,0,1-1.27-1.27V353.4a21.32,21.32,0,0,1,21.3-21.3H293.1a1.27,1.27,0,1,1,0,2.54H270.79A18.79,18.79,0,0,0,252,353.4v53.53A1.27,1.27,0,0,1,250.76,408.2Z" style="fill: rgb(38, 50, 56); transform-origin: 271.93px 370.15px;" id="el3rpymbvf2ls" class="animable"></path><path d="M219.15,401.06a1.93,1.93,0,0,1-1.31-.51,1.91,1.91,0,0,1-.09-2.7L234.35,380a13.93,13.93,0,0,1,10.18-4.43h6.23a1.91,1.91,0,1,1,0,3.82h-6.23a10.12,10.12,0,0,0-7.38,3.21l-16.61,17.83A1.89,1.89,0,0,1,219.15,401.06Z" style="fill: rgb(38, 50, 56); transform-origin: 234.952px 388.315px;" id="el9rtlq4z30df" class="animable"></path></g><g id="freepik--character-2--inject-1" class="animable" style="transform-origin: 247.503px 225.035px;"><polygon points="326.1 395.69 338.08 393.16 339.92 407.39 329.92 409.52 326.1 395.69" style="fill: rgb(255, 139, 123); transform-origin: 333.01px 401.34px;" id="eleucbi77ashl" class="animable"></polygon><g id="elc5bw5jjhsrs"><polygon points="326.1 395.7 338.09 393.17 339.12 401.13 328.24 403.44 326.1 395.7" style="opacity: 0.2; transform-origin: 332.61px 398.305px;" class="animable"></polygon></g><path d="M332.83,341.49c4-18.44,12.14-37.7,4.41-55.26l-34-.11s-1.38,35.61,3.79,57.4c4.08,17.27,19.16,57.8,19.16,57.8l13.62-3S338.88,358.85,332.83,341.49Z" style="fill: rgb(64, 123, 255); transform-origin: 321.763px 343.72px;" id="elgka89hdni7d" class="animable"></path><g id="elhi3gi5g8i5"><path d="M332.83,341.49c4-18.44,12.14-37.7,4.41-55.26l-34-.11s-1.38,35.61,3.79,57.4c4.08,17.27,19.16,57.8,19.16,57.8l13.62-3S338.88,358.85,332.83,341.49Z" style="opacity: 0.2; transform-origin: 321.763px 343.72px;" class="animable"></path></g><g id="elbeoeyw5hgba"><path d="M333.21,339.74c2.43-10.68,6.06-21.6,7-32.27C327.34,293.42,329,322.08,333.21,339.74Z" style="opacity: 0.2; transform-origin: 335.176px 321.729px;" class="animable"></path></g><path d="M342.58,411.34l-3.14.7-.91-.9-1.14,1.37-5.77,2.5a16.83,16.83,0,0,1-6.7,1.39h-4.74a7.26,7.26,0,0,1,.76-3.66,11.16,11.16,0,0,0,6.93-4.6,1.6,1.6,0,0,1,1.35-.6c2.18-.05,7.92-.37,10.79-2.25a.5.5,0,0,1,.74.32A37.86,37.86,0,0,0,342.58,411.34Z" style="fill: rgb(38, 50, 56); transform-origin: 331.374px 410.811px;" id="el84497p2je6u" class="animable"></path><polygon points="353.3 397.45 365.49 397.57 366.03 411.94 355.84 411.86 353.3 397.45" style="fill: rgb(255, 139, 123); transform-origin: 359.665px 404.695px;" id="ellonrwibqfy" class="animable"></polygon><g id="elw9mmn2mak0k"><polygon points="353.31 397.46 365.5 397.58 365.8 405.63 354.73 405.53 353.31 397.46" style="opacity: 0.2; transform-origin: 359.555px 401.545px;" class="animable"></polygon></g><path d="M366.56,341.49c1-18.44,2.32-46-3.86-54.52l-38-.85s10.56,40.39,14.5,57.4c4.09,17.7,14.13,59.54,14.13,59.54l13.18,0S371.51,362.55,366.56,341.49Z" style="fill: rgb(64, 123, 255); transform-origin: 346.724px 344.59px;" id="el1bsicn49l7p" class="animable"></path><g id="elerb0j1fz3vh"><path d="M366.56,341.49c1-18.44,2.32-46-3.86-54.52l-38-.85s10.56,40.39,14.5,57.4c4.09,17.7,14.13,59.54,14.13,59.54l13.18,0S371.51,362.55,366.56,341.49Z" style="opacity: 0.2; transform-origin: 346.724px 344.59px;" class="animable"></path></g><path d="M318.28,231.17l-.56.5-.43.36-.81.65c-.54.41-1.08.79-1.62,1.16a35,35,0,0,1-3.31,2,39.08,39.08,0,0,1-7.1,2.95c-1.23.38-2.48.69-3.75,1s-2.56.43-3.86.56a36.23,36.23,0,0,1-7.79-.1l-.92-.1-.11,0a26.89,26.89,0,0,1-6.26-2.54,32.74,32.74,0,0,1-5.1-3.5,37.9,37.9,0,0,1-4.19-4.11c-.64-.73-1.23-1.49-1.81-2.26l-.83-1.19-.84-1.3a4.29,4.29,0,0,1,1.31-5.92,4.24,4.24,0,0,1,3.76-.42l1.07.39c.26.1.66.31,1,.47l1.07.52c.7.36,1.42.69,2.12,1,1.41.65,2.8,1.26,4.17,1.77a34.39,34.39,0,0,0,4,1.25,17.7,17.7,0,0,0,3.48.52l-1-.12a30.69,30.69,0,0,0,4.6-.65,33.73,33.73,0,0,0,4.45-1.4,36.36,36.36,0,0,0,4.27-2.05c.69-.38,1.36-.8,2-1.21l.93-.62.42-.29.18-.12.07,0h0s0,0,0,.05a8.62,8.62,0,1,1,11.49,12.86Z" style="fill: rgb(255, 139, 123); transform-origin: 294.788px 228.37px;" id="elz5vw3pbe9ar" class="animable"></path><path d="M275.42,219.37l-.55,5.11c-2.43,4.81-8.07.61-8.07.61l-5.14-1.26a2.72,2.72,0,0,1-1.83-3l.36-3.57a2.83,2.83,0,0,1,2.86-2.72l4.77.62a5.6,5.6,0,0,1,2.59.91Z" style="fill: rgb(255, 139, 123); transform-origin: 267.609px 220.664px;" id="elduumnb4f7r9" class="animable"></path><path d="M322.42,211.05c-8.23-.48-20.3,9-20.3,9-1.14,3.15,1.67,14.88,6.71,20,0,0,5.79,1.38,10.84-4.73C325.18,228.66,331.15,211.56,322.42,211.05Z" style="fill: rgb(64, 123, 255); transform-origin: 314.355px 225.608px;" id="elhx0dlt64y5" class="animable"></path><g id="elf4v6qlo9v7q"><g style="opacity: 0.5; transform-origin: 314.355px 225.608px;" class="animable"><path d="M322.42,211.05c-8.23-.48-20.3,9-20.3,9-1.14,3.15,1.67,14.88,6.71,20,0,0,5.79,1.38,10.84-4.73C325.18,228.66,331.15,211.56,322.42,211.05Z" style="fill: rgb(255, 255, 255); transform-origin: 314.355px 225.608px;" id="elb618xqgrk" class="animable"></path></g></g><path d="M324.06,210.79a153.2,153.2,0,0,1,33.87.53,11.44,11.44,0,0,1,9.51,13.61c-5.27,26.52-1.33,56.11-4.74,62,0,0-37.56.66-59.45-.85-6-28.78,5.79-46.4,11.72-68.88C316,213.4,320.11,211.2,324.06,210.79Z" style="fill: rgb(38, 50, 56); transform-origin: 334.633px 248.585px;" id="el2q5dief2wgv" class="animable"></path><path d="M332.42,222.2c-.16,1-.67,1.73-1.14,1.73s-.73-.77-.57-1.73.67-1.73,1.14-1.73S332.58,221.25,332.42,222.2Z" style="fill: rgb(255, 255, 255); transform-origin: 331.565px 222.2px;" id="eloc1rxn2ub5m" class="animable"></path><path d="M369.94,221.87l.83,1,.74,1c.48.63.93,1.28,1.38,1.92.9,1.28,1.73,2.6,2.55,3.94a69.16,69.16,0,0,1,4.36,8.49,48.78,48.78,0,0,1,3.06,9.6,31.58,31.58,0,0,1,.41,11.27l-.09.58a2.47,2.47,0,0,1-.06.29,45.11,45.11,0,0,1-2.91,7.15,50,50,0,0,1-3.8,6.31,56.89,56.89,0,0,1-4.49,5.59c-.8.88-1.63,1.72-2.48,2.55s-1.72,1.58-2.75,2.43a4.33,4.33,0,0,1-6.69-5.14l.18-.39,1.27-2.76c.44-.94.85-1.89,1.27-2.83.82-1.88,1.6-3.76,2.29-5.63s1.27-3.73,1.81-5.54a48.58,48.58,0,0,0,1.14-5.3l-.15.87a20.11,20.11,0,0,0-.95-5.59,30.3,30.3,0,0,0-1.15-3.15c-.42-1.07-.91-2.15-1.46-3.24-1.08-2.16-2.31-4.34-3.65-6.48-.66-1.08-1.37-2.14-2.06-3.19l-1.07-1.56-1-1.39-.31-.44a8.62,8.62,0,0,1,13.77-10.35Z" style="fill: rgb(255, 139, 123); transform-origin: 369.113px 251.844px;" id="elmcc6ckw1ow" class="animable"></path><path d="M360.85,212.14c7.76,2.78,15.09,15.93,15.09,15.93-.37,4.79-7.95,15.63-13.35,18a26.66,26.66,0,0,1-8-12.17C352.08,225.62,356.85,213.33,360.85,212.14Z" style="fill: rgb(64, 123, 255); transform-origin: 364.916px 229.105px;" id="elx3piq26het" class="animable"></path><g id="el4u72hvfr0wl"><g style="opacity: 0.5; transform-origin: 364.916px 229.105px;" class="animable"><path d="M360.85,212.14c7.76,2.78,15.09,15.93,15.09,15.93-.37,4.79-7.95,15.63-13.35,18a26.66,26.66,0,0,1-8-12.17C352.08,225.62,356.85,213.33,360.85,212.14Z" style="fill: rgb(255, 255, 255); transform-origin: 364.916px 229.105px;" id="elzkxbt0vvvu" class="animable"></path></g></g><path d="M329.4,212.74a7.08,7.08,0,0,1,3.41-3.23,6.67,6.67,0,0,0,.12-4.46l16.68-5.31c-1.35,5.52-2.4,9.87-.35,12.55-3.28,2-9.29,5.6-15.84,5.41S328.33,215.05,329.4,212.74Z" style="fill: rgb(255, 139, 123); transform-origin: 339.038px 208.724px;" id="el7o3gk63aa7o" class="animable"></path><g id="elu9kwajwzgwf"><path d="M333.06,205.57l12.52-.74c-3.91,4.19-9.85,5.76-12.56,4.06A6.51,6.51,0,0,0,333.06,205.57Z" style="opacity: 0.2; transform-origin: 339.3px 207.197px;" class="animable"></path></g><path d="M333,217.69l2.71-2.26,3.64,1.83S337.05,219.43,333,217.69Z" style="fill: rgb(64, 123, 255); transform-origin: 336.175px 216.898px;" id="el53e7tsyl2b4" class="animable"></path><path d="M334.48,179.9c-3.39,5.73,1.58,13.19,7.2,6.59S337.82,174.25,334.48,179.9Z" style="fill: rgb(224, 224, 224); transform-origin: 338.398px 183.327px;" id="elqx2xe5u1k3" class="animable"></path><path d="M353.86,193.05c-2.8,6.9-4.86,11.53-10.28,13.23-10.76,3.37-14.77-2-14.27-9.56.46-6.82,5-17,13.36-17.54S356.66,186.14,353.86,193.05Z" style="fill: rgb(255, 139, 123); transform-origin: 341.927px 193.23px;" id="elkaaoaxrkb0g" class="animable"></path><path d="M352,198.33c-6.2-.73-4-10.37-.9-11.55-2.85-.37-4.84-3.74-3.67-5.13-6.31.45-15.41-1.13-10.65-6.76,3.47-4.1,12.85-3.21,14.32-.23-1.92,1.52-.76,3.15,3.38,3.78,6.7,1,7.82,5.72,3.77,7C364.08,187.29,361.55,199.86,352,198.33Z" style="fill: rgb(224, 224, 224); transform-origin: 348.406px 185.287px;" id="el4xheubrfonr" class="animable"></path><path d="M357.55,185.29c2,.21,5.05-1.27,4.71-3.58C364.54,185.14,362,187.46,357.55,185.29Z" style="fill: rgb(224, 224, 224); transform-origin: 360.331px 183.921px;" id="el7o319j5tq7y" class="animable"></path><g id="elmb11x3gmo5"><path d="M342.35,190.84a3.72,3.72,0,0,1,2.73.7A7.2,7.2,0,0,1,342.35,190.84Z" style="opacity: 0.2; transform-origin: 343.715px 191.172px;" class="animable"></path></g><g id="elqx4j7tjk5pb"><path d="M342.23,191.5a3,3,0,0,1,2.23,1.23A5.91,5.91,0,0,1,342.23,191.5Z" style="opacity: 0.2; transform-origin: 343.345px 192.115px;" class="animable"></path></g><g id="elxgzo4qt325"><path d="M337,182.57a34,34,0,0,1,6.88,1.51C340,183.38,337,182.57,337,182.57Z" style="opacity: 0.2; transform-origin: 340.44px 183.325px;" class="animable"></path></g><g id="elnebetxuke5j"><path d="M335.84,183.09s5.26,1.2,7.59,2.63A62.15,62.15,0,0,1,335.84,183.09Z" style="opacity: 0.2; transform-origin: 339.635px 184.405px;" class="animable"></path></g><path d="M354.36,201.57a7.53,7.53,0,0,1-5.51,1.78c-2.65-.24-3.06-2.85-1.55-4.87,1.35-1.82,4.37-3.88,6.67-2.64A3.44,3.44,0,0,1,354.36,201.57Z" style="fill: rgb(255, 139, 123); transform-origin: 351.072px 199.419px;" id="eldyvii19pr4" class="animable"></path><path d="M340.07,190.49c-.2.63-.68,1-1.09.9s-.58-.74-.38-1.36.67-1,1.08-.89S340.26,189.87,340.07,190.49Z" style="fill: rgb(38, 50, 56); transform-origin: 339.332px 190.264px;" id="elxncvpj6s1lj" class="animable"></path><path d="M333.59,188.67c-.19.62-.68,1-1.08.89s-.58-.73-.39-1.36.68-1,1.08-.89S333.78,188.05,333.59,188.67Z" style="fill: rgb(38, 50, 56); transform-origin: 332.855px 188.435px;" id="el48d3ffd7h6n" class="animable"></path><path d="M335.58,189.83,334,195.06a5.8,5.8,0,0,1-1.85-.48.71.71,0,0,1,0-1.26A12.8,12.8,0,0,0,335.58,189.83Z" style="fill: rgb(255, 86, 82); transform-origin: 333.674px 192.445px;" id="elauggw1hy1u9" class="animable"></path><path d="M343.92,189.74a.41.41,0,0,0,.19,0,.38.38,0,0,0,.23-.49,3.8,3.8,0,0,0-2.5-2.45.37.37,0,0,0-.46.28.39.39,0,0,0,.28.46h0a3.06,3.06,0,0,1,2,2A.35.35,0,0,0,343.92,189.74Z" style="fill: rgb(224, 224, 224); transform-origin: 342.867px 188.269px;" id="elrg7beauyvc" class="animable"></path><path d="M331.63,186.21a.39.39,0,0,0,.36-.07,3,3,0,0,1,2.66-.7.38.38,0,1,0,.21-.73,3.76,3.76,0,0,0-3.37.84.38.38,0,0,0,0,.54A.36.36,0,0,0,331.63,186.21Z" style="fill: rgb(224, 224, 224); transform-origin: 333.262px 185.417px;" id="elz5130vaekgb" class="animable"></path><path d="M333,217.69,330,214.94l-3.91,1.16S328,218.65,333,217.69Z" style="fill: rgb(64, 123, 255); transform-origin: 329.545px 216.423px;" id="elhn2ey980bqs" class="animable"></path><path d="M332.81,209.51s-2.72,3.15-2.85,5.43c-3.28.93-4.86,5.73-4.86,5.73s-.6-6.87,4.55-10.57A5.48,5.48,0,0,1,332.81,209.51Z" style="fill: rgb(64, 123, 255); transform-origin: 328.944px 215.072px;" id="elqr3dml76q7n" class="animable"></path><g id="el80oq6dta1fi"><path d="M332.81,209.51s-2.72,3.15-2.85,5.43c-3.28.93-4.86,5.73-4.86,5.73s-.6-6.87,4.55-10.57A5.48,5.48,0,0,1,332.81,209.51Z" style="fill: rgb(255, 255, 255); opacity: 0.5; transform-origin: 328.944px 215.072px;" class="animable"></path></g><path d="M348.11,208.57s-5.37,6.53-12.38,6.86c4.08,1.93,4.77,6.51,4.77,6.51s8.74-2.66,10.39-12A3.43,3.43,0,0,0,348.11,208.57Z" style="fill: rgb(64, 123, 255); transform-origin: 343.31px 215.255px;" id="el7zdtfdi399h" class="animable"></path><g id="el3hkzzkt6pqh"><path d="M348.11,208.57s-5.37,6.53-12.38,6.86c4.08,1.93,4.77,6.51,4.77,6.51s8.74-2.66,10.39-12A3.43,3.43,0,0,0,348.11,208.57Z" style="fill: rgb(255, 255, 255); opacity: 0.5; transform-origin: 343.31px 215.255px;" class="animable"></path></g><path d="M367.75,416.39H365.1l-.72-1.07L363,416.4H347a7.1,7.1,0,0,1,.68-3.66s4.78-.43,6.62-2.82a.59.59,0,0,1,.59-.23c1.59.33,7.91,1.53,11.4.27a.58.58,0,0,1,.78.53A38.31,38.31,0,0,0,367.75,416.39Z" style="fill: rgb(38, 50, 56); transform-origin: 357.363px 413.039px;" id="el0iuaroyaxf6a" class="animable"></path><path d="M330.7,196.68s2.78.1,10.15,2.08c-1.46,2-3.55,3.36-7.32,2.31A3.55,3.55,0,0,1,330.7,196.68Z" style="fill: rgb(38, 50, 56); transform-origin: 335.718px 199.057px;" id="el20zbp11p7gc" class="animable"></path><path d="M335.75,199.8a7.06,7.06,0,0,0-4.4,0,4.21,4.21,0,0,0,2.18,1.3,7.1,7.1,0,0,0,4.39,0A4.11,4.11,0,0,0,335.75,199.8Z" style="fill: rgb(255, 86, 82); transform-origin: 334.635px 200.448px;" id="elwcfauv60noj" class="animable"></path><path d="M331.05,196.71a1.58,1.58,0,0,0,.86,1.41,41.82,41.82,0,0,0,6.67,1.2,2.15,2.15,0,0,0,1.95-.64A62.78,62.78,0,0,0,331.05,196.71Z" style="fill: rgb(255, 255, 255); transform-origin: 335.79px 198.032px;" id="el78d6r7q63h" class="animable"></path><path d="M269,222.88l-3.11-2.67a29.89,29.89,0,0,1-4.49-4.74c-5.11-4.4-12.76-9-20.74-13.78-16.62-10-35.47-21.29-41.06-35.86l1-.37c5.46,14.25,24.15,25.47,40.64,35.36,7.06,4.24,13.52,8.11,18.42,11.87-5.7-10.36-1.51-22,2.88-34.26,3.59-10,7.3-20.37,6.16-31l1-.11c1.17,10.86-2.59,21.32-6.22,31.44-4.85,13.51-9.12,25.43-1.36,35.93a28.11,28.11,0,0,1,4.56,4.84Z" style="fill: rgb(64, 123, 255); transform-origin: 234.759px 185.1px;" id="eljgozwd7nxr9" class="animable"></path><path d="M358.65,286.07c-37-5.71-75.2-46.92-89.58-62.44-2-2.19-3.62-3.91-4.63-4.9l.71-.73c1,1,2.64,2.74,4.67,4.94,14.31,15.44,52.32,56.47,89,62.13Z" style="fill: rgb(64, 123, 255); transform-origin: 311.63px 252.035px;" id="el19yjin5qwaw" class="animable"></path><path d="M383.23,295.65,371.65,292a.75.75,0,0,0-.92.48.74.74,0,0,0,.48.92L382.79,297a.73.73,0,1,0,.44-1.39Z" style="fill: rgb(64, 123, 255); transform-origin: 377.237px 294.508px;" id="elkbi3h14gohb" class="animable"></path><g id="el8id6jxoaodm"><path d="M383.23,295.65,371.65,292a.75.75,0,0,0-.92.48.74.74,0,0,0,.48.92L382.79,297a.73.73,0,1,0,.44-1.39Z" style="fill: rgb(255, 255, 255); opacity: 0.7; transform-origin: 377.237px 294.508px;" class="animable"></path></g><path d="M374.16,293.56c-1.34,4.26-4,7.23-5.85,6.64s-2.34-4.54-1-8.79,4-7.23,5.85-6.64S375.5,289.3,374.16,293.56Z" style="fill: rgb(64, 123, 255); transform-origin: 370.735px 292.485px;" id="el1yrrdgmjvon" class="animable"></path><g id="el9scz59zvajf"><path d="M374.16,293.56c-1.34,4.26-4,7.23-5.85,6.64s-2.34-4.54-1-8.79,4-7.23,5.85-6.64S375.5,289.3,374.16,293.56Z" style="opacity: 0.4; transform-origin: 370.735px 292.485px;" class="animable"></path></g><g id="elv2v0se3exfi"><path d="M351,284.52h17.11a2.62,2.62,0,0,1,2.62,2.62v4.49a2.62,2.62,0,0,1-2.62,2.62H351a0,0,0,0,1,0,0v-9.73A0,0,0,0,1,351,284.52Z" style="fill: rgb(64, 123, 255); transform-origin: 360.865px 289.385px; transform: rotate(17.46deg);" class="animable"></path></g><path d="M354.92,287.51c-1.34,4.26-4,7.23-5.85,6.63s-2.34-4.53-1-8.79,4-7.23,5.85-6.63S356.26,283.25,354.92,287.51Z" style="fill: rgb(64, 123, 255); transform-origin: 351.495px 286.43px;" id="elvkpp26jzmq" class="animable"></path><g id="el3ek5s1ib8l2"><path d="M354.92,287.51c-1.34,4.26-4,7.23-5.85,6.63s-2.34-4.53-1-8.79,4-7.23,5.85-6.63S356.26,283.25,354.92,287.51Z" style="opacity: 0.4; transform-origin: 351.495px 286.43px;" class="animable"></path></g><path d="M351,285.51l-11.58-3.64a.73.73,0,0,0-.44,1.4l11.58,3.64a.73.73,0,0,0,.44-1.4Z" style="fill: rgb(64, 123, 255); transform-origin: 344.99px 284.39px;" id="elcejq99ji60j" class="animable"></path><g id="elrq0ij2olqrr"><path d="M351,285.51l-11.58-3.64a.73.73,0,0,0-.44,1.4l11.58,3.64a.73.73,0,0,0,.44-1.4Z" style="fill: rgb(255, 255, 255); opacity: 0.7; transform-origin: 344.99px 284.39px;" class="animable"></path></g><path d="M360.51,277.61l5.69.44c5.43,2.53,1,8.85,1,8.85l-.9,3.91a3,3,0,0,1-3.28,2.1l-4-.28a3.15,3.15,0,0,1-3.13-3.06l.21-3.49a6.06,6.06,0,0,1,.91-2.86Z" style="fill: rgb(255, 139, 123); transform-origin: 362.396px 285.274px;" id="eltagc6oi3tmr" class="animable"></path><path d="M271.87,217.5c-4.38-2-7.72.75-11,2.06-.56.22-.53,1.81.52,2.05a4.93,4.93,0,0,0,3.85-.34c1,1.12,4.86,3.15,8,.32A6.1,6.1,0,0,0,271.87,217.5Z" style="fill: rgb(255, 139, 123); transform-origin: 266.876px 219.911px;" id="elug81ji3c6yl" class="animable"></path><path d="M270.92,45Q236.2,64.35,216.68,97.16c16.42,12.2,34,31.66,52.13,54.24,19-21.84,37.35-40.59,54.24-52.12Q304.86,65.71,270.92,45Z" style="fill: rgb(64, 123, 255); transform-origin: 269.865px 98.2px;" id="el9b2du1c807" class="animable"></path><g id="el586v8eirzi5"><path d="M270.92,45Q236.2,64.35,216.68,97.16c16.42,12.2,34,31.66,52.13,54.24,19-21.84,37.35-40.59,54.24-52.12Q304.86,65.71,270.92,45Z" style="fill: rgb(255, 255, 255); opacity: 0.3; transform-origin: 269.865px 98.2px;" class="animable"></path></g><g id="elylafsgiem9m"><path d="M270.47,67.67a58.43,58.43,0,0,0-22.29,21.42c6.75,5,14,13,21.42,22.29,7.81-9,15.36-16.68,22.3-21.42A58.35,58.35,0,0,0,270.47,67.67Z" style="fill: rgb(255, 255, 255); opacity: 0.6; transform-origin: 270.04px 89.525px;" class="animable"></path></g><g id="elc55dwd9j28"><path d="M269,141.84c3.14-9.1,16-23.24,22.38-25.79C287.44,122.18,275.41,131.67,269,141.84Z" style="fill: rgb(64, 123, 255); opacity: 0.3; transform-origin: 280.19px 128.945px;" class="animable"></path></g><g id="el69nlk4ekawp"><path d="M269.16,140.18c-6-10.33-13.07-31.83-15.56-40C264.06,117.09,264.76,125.91,269.16,140.18Z" style="fill: rgb(64, 123, 255); opacity: 0.3; transform-origin: 261.38px 120.18px;" class="animable"></path></g><g id="elbgls5eupd4b"><path d="M245.08,75.11c2.54-7.66,13.14-19.61,18.46-21.81C260.32,58.47,250.34,66.53,245.08,75.11Z" style="fill: rgb(64, 123, 255); opacity: 0.3; transform-origin: 254.31px 64.205px;" class="animable"></path></g><g id="elwqjvu9b2m9n"><path d="M273.82,49.17c5,5,8,14,11,17.14C284.92,61.64,279.08,51.85,273.82,49.17Z" style="fill: rgb(64, 123, 255); opacity: 0.3; transform-origin: 279.321px 57.74px;" class="animable"></path></g><g id="el6ubay9p4fkl"><path d="M266.74,141.8c-19.76-35-32.29-43.11-32.29-43.11S266.58,121.34,266.74,141.8Z" style="fill: rgb(64, 123, 255); opacity: 0.3; transform-origin: 250.595px 120.245px;" class="animable"></path></g><path d="M320.23,99.52l-.17,0c-34.35-14.82-68.13-15.49-100.39-2a.42.42,0,1,1-.33-.78c32.48-13.58,66.48-12.9,101.06,2a.43.43,0,0,1,.22.56A.42.42,0,0,1,320.23,99.52Z" style="fill: rgb(38, 50, 56); transform-origin: 269.868px 93.2784px;" id="elpnykgrdb90q" class="animable"></path><path d="M269.06,138.88h0a.42.42,0,0,1-.42-.43l1.77-88.84c0-.23.22-.45.43-.41a.42.42,0,0,1,.42.43l-1.77,88.84A.43.43,0,0,1,269.06,138.88Z" style="fill: rgb(38, 50, 56); transform-origin: 269.95px 94.0376px;" id="eledxtv1szkek" class="animable"></path><path d="M268.57,136.59l-16.8,16.14a.75.75,0,0,0,.66,1.28,79.43,79.43,0,0,1,32.64.65.75.75,0,0,0,.7-1.25l-16.14-16.8A.76.76,0,0,0,268.57,136.59Z" style="fill: rgb(64, 123, 255); transform-origin: 268.756px 145.53px;" id="el58uwngktx18" class="animable"></path><path d="M120.53,85.93l-.92-.4c1.74-4,3.65-7.93,5.67-11.78l.88.46C124.15,78.05,122.26,82,120.53,85.93Z" style="fill: rgb(64, 123, 255); transform-origin: 122.885px 79.84px;" id="elthxqdm352l" class="animable"></path><path d="M129.61,67.92l-.87-.5a199.89,199.89,0,0,1,11.72-18.09l.81.58A198,198,0,0,0,129.61,67.92Z" style="fill: rgb(64, 123, 255); transform-origin: 135.005px 58.625px;" id="elz7602cd3sug" class="animable"></path><path d="M157.76,33.67Q122,72.91,111.23,122.82c26,8.47,56.58,25.63,89.16,46.54,14.76-35.78,30-67.36,46.53-89.16Q209.56,45.4,157.76,33.67Z" style="fill: rgb(64, 123, 255); transform-origin: 179.075px 101.515px;" id="el1muz29pbb1c" class="animable"></path><g id="elnowfkuzfikj"><path d="M196.55,157.16c.11-12.88,10.36-36.26,17.38-42.22C211.56,124.38,200.35,141.54,196.55,157.16Z" style="opacity: 0.1; transform-origin: 205.24px 136.05px;" class="animable"></path></g><g id="elktzbe0k1xo"><path d="M196.05,155c-12.06-10.53-25.81-39.12-25.75-50.56C177.29,114.31,184.39,138.77,196.05,155Z" style="opacity: 0.1; transform-origin: 183.175px 129.72px;" class="animable"></path></g><g id="el4f30sryoavt"><path d="M138.26,91.73c0-10.78,8.29-30.44,14.11-35.5C150.48,64.15,141.27,78.62,138.26,91.73Z" style="opacity: 0.1; transform-origin: 145.315px 73.98px;" class="animable"></path></g><g id="el620rta7gf99"><path d="M176.93,52.13c8.52,4.25,16.07,14.42,21.2,17.05C196.31,63.21,184.73,53.28,176.93,52.13Z" style="opacity: 0.1; transform-origin: 187.53px 60.655px;" class="animable"></path></g><g id="el2n3f8eiuejy"><path d="M193.68,158.06c-39.93-35.88-59.29-40.86-59.29-40.86S184.76,132.21,193.68,158.06Z" style="opacity: 0.1; transform-origin: 164.035px 137.63px;" class="animable"></path></g><g id="el7o1kwvjy545"><g style="opacity: 0.3; transform-origin: 178.995px 93.54px;" class="animable"><path d="M157.76,33.67q-5.83,6.4-11,13.1Q156,52.4,165.57,58.54c2.89-7,5.78-13.81,8.71-20.42Q166.21,35.59,157.76,33.67Z" style="fill: rgb(255, 255, 255); transform-origin: 160.52px 46.105px;" id="elhdhkd9b8rmq" class="animable"></path><path d="M114.77,122.1a.59.59,0,0,1-.42-.19.56.56,0,0,1,.05-.8c35.38-31,78.76-44.67,128.92-40.51a.57.57,0,0,1-.09,1.13c-49.85-4.14-92.95,9.4-128.08,40.23A.59.59,0,0,1,114.77,122.1Z" style="fill: rgb(255, 255, 255); transform-origin: 178.995px 100.986px;" id="elai0ld2y8eys" class="animable"></path><path d="M195.2,153.41a.57.57,0,0,1-.54-.4L159.06,39.68a.57.57,0,1,1,1.08-.34l35.6,113.33a.57.57,0,0,1-.37.71Z" style="fill: rgb(255, 255, 255); transform-origin: 177.388px 96.1434px;" id="elhm8jqqf61q" class="animable"></path></g></g><path d="M193.78,150.69,179.37,178.3a1,1,0,0,0,1.37,1.34,106,106,0,0,1,41.64-13.08,1,1,0,0,0,.36-1.89l-27.61-14.41A1,1,0,0,0,193.78,150.69Z" style="fill: rgb(64, 123, 255); transform-origin: 201.273px 164.956px;" id="el1ozxlxzlpn2" class="animable"></path><g id="eljachqo39lkf"><path d="M193.78,150.69,179.37,178.3a1,1,0,0,0,1.37,1.34,106,106,0,0,1,41.64-13.08,1,1,0,0,0,.36-1.89l-27.61-14.41A1,1,0,0,0,193.78,150.69Z" style="opacity: 0.3; transform-origin: 201.273px 164.956px;" class="animable"></path></g></g><defs>     <filter id="active" height="200%">         <feMorphology in="SourceAlpha" result="DILATED" operator="dilate" radius="2"></feMorphology>                <feFlood flood-color="#32DFEC" flood-opacity="1" result="PINK"></feFlood>        <feComposite in="PINK" in2="DILATED" operator="in" result="OUTLINE"></feComposite>        <feMerge>            <feMergeNode in="OUTLINE"></feMergeNode>            <feMergeNode in="SourceGraphic"></feMergeNode>        </feMerge>    </filter>    <filter id="hover" height="200%">        <feMorphology in="SourceAlpha" result="DILATED" operator="dilate" radius="2"></feMorphology>                <feFlood flood-color="#ff0000" flood-opacity="0.5" result="PINK"></feFlood>        <feComposite in="PINK" in2="DILATED" operator="in" result="OUTLINE"></feComposite>        <feMerge>            <feMergeNode in="OUTLINE"></feMergeNode>            <feMergeNode in="SourceGraphic"></feMergeNode>        </feMerge>            <feColorMatrix type="matrix" values="0   0   0   0   0                0   1   0   0   0                0   0   0   0   0                0   0   0   1   0 "></feColorMatrix>    </filter></defs></svg>